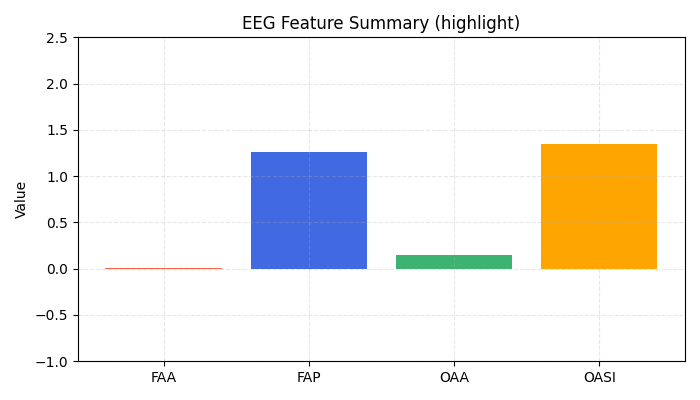

The file beside this chart, header and first rows:
FAA, FAP, OAA, OASI
0.007881, 1.26, 0.1515, 1.346
